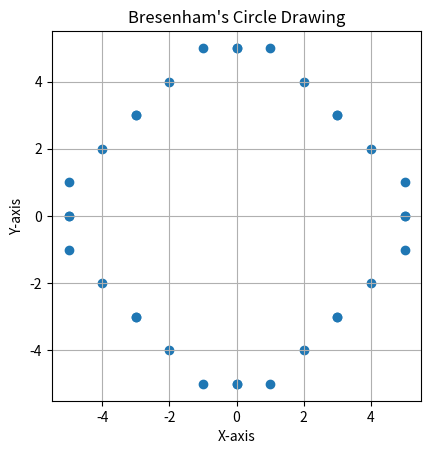

Python code for this plot:
import matplotlib.pyplot as plt

def draw_circle_bresenham(radius, xc, yc):
    points = []
    x = 0
    y = radius
    d = 3 - 2 * radius  

    while x <= y:
        points.append((x + xc, y + yc))
        points.append((-x + xc, y + yc))
        points.append((x + xc, -y + yc))
        points.append((-x + xc, -y + yc))
        points.append((y + xc, x + yc))
        points.append((-y + xc, x + yc))
        points.append((y + xc, -x + yc))
        points.append((-y + xc, -x + yc))

        x += 1

        if d > 0:
            y -= 1
            d = d + 4 * (x - y) + 10
        else:
            d = d + 4 * x + 6

    return points
def plot_circle(points, title):
    x_values, y_values = zip(*points)
    plt.scatter(x_values, y_values)
    plt.title(title)
    plt.xlabel('X-axis')
    plt.ylabel('Y-axis')
    plt.gca().set_aspect('equal', adjustable='box')
    plt.grid(True)
    plt.show()
radius = 5
xc, yc = 0, 0
bresenham_circle_points = draw_circle_bresenham(radius, xc, yc)
plot_circle(bresenham_circle_points, 'Bresenham\'s Circle Drawing')
